Run: headless pygame with SDL's dummy video driver; simulated clock (each Clock.tick advances the game by its frame time, no real sleeping); random seed 0; keys injected as events and as key.get_pressed() state; no mouse input.
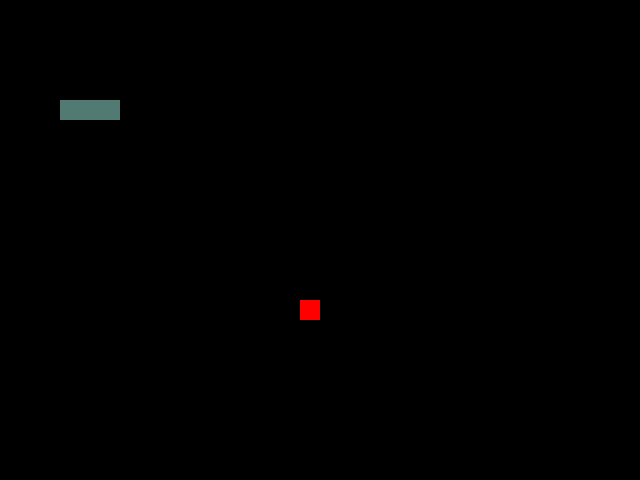
Frame 1 of 4 · flips 1–60 · no input
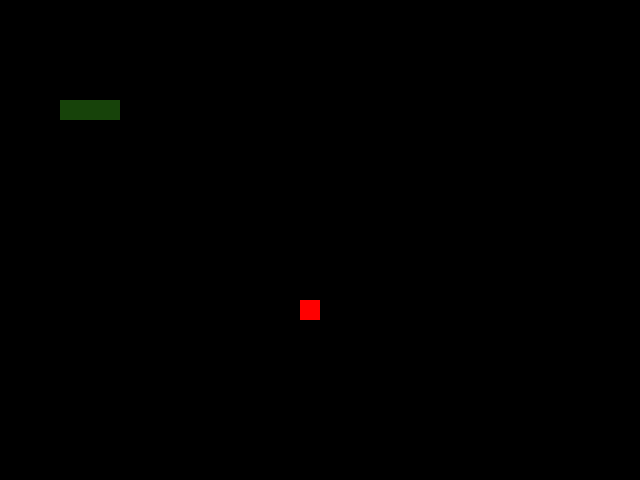
Frame 2 of 4 · flips 61–180 · tapped SPACE, RETURN · held RIGHT (→), D
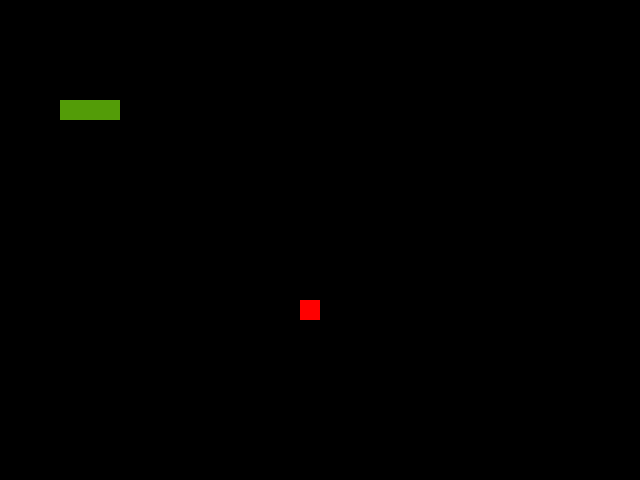
Frame 3 of 4 · flips 181–300 · held DOWN (↓), S
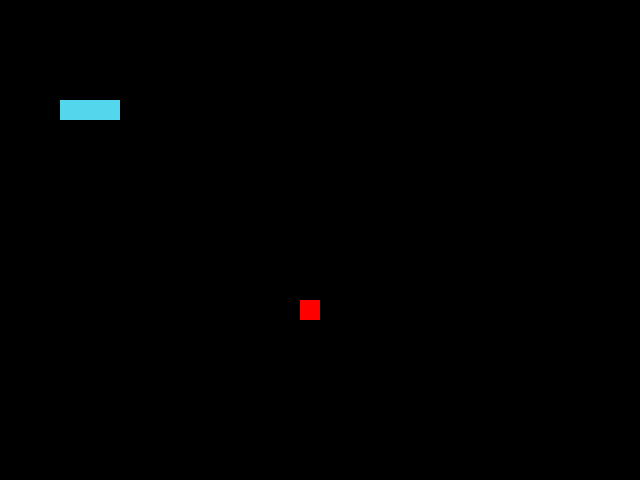
Frame 4 of 4 · flips 301–420 · held LEFT (←), A, UP (↑), W

The pygame program that drew these frames:

import pygame, sys
from random import randint
from pygame.locals import *

class Snake():
    def __init__(self):
        """初始化方法"""
        pygame.init()
        self.fpsClock = pygame.time.Clock()
        self.playSurface = pygame.display.set_mode((640, 480))     #    设置界面
        pygame.display.set_caption("贪吃蛇游戏")                   # 设置标题
        self.redColor = pygame.Color(255, 0, 0)                  # 红色 方块
        self.blackColor = pygame.Color(0, 0, 0)                   # 背景颜色
        self.whiteColor = pygame.Color(255, 255, 255)               # 蛇本体颜色
        self.snakePosition = [100, 100]                               #   蛇头坐标
        self.snakeSegments = [[100, 100], [80, 100], [60, 100]]                  #   蛇身体
        self.foodPosition = [300, 300]                        #    食物坐标   食物是 20*20 小方块

    def main(self):
        """主程序"""
        while True:
            for event in pygame.event.get():
                if event.type == QUIT:       # 退出
                    pygame.quit()
                    sys.exit()

            self.playSurface.fill(self.blackColor)                  # 界面刷新

            randomColor = pygame.Color(randint(0, 255), randint(0, 255), randint(0, 255))

            for position in self.snakeSegments:            #  从身体列表里找出身体的小坐标
                #  矩形对象设置位置    界面，颜色，（x,y,w,h）
                pygame.draw.rect(self.playSurface, randomColor, Rect(position[0], position[1], 20, 20))
            pygame.draw.rect(self.playSurface, self.redColor, Rect(self.foodPosition[0], self.foodPosition[1], 20, 20))      #  界面添加 食物

            pygame.display.update()               #   刷新
            self.fpsClock.tick(10)             # 控制帧数    速度


game = Snake()
game.main()
